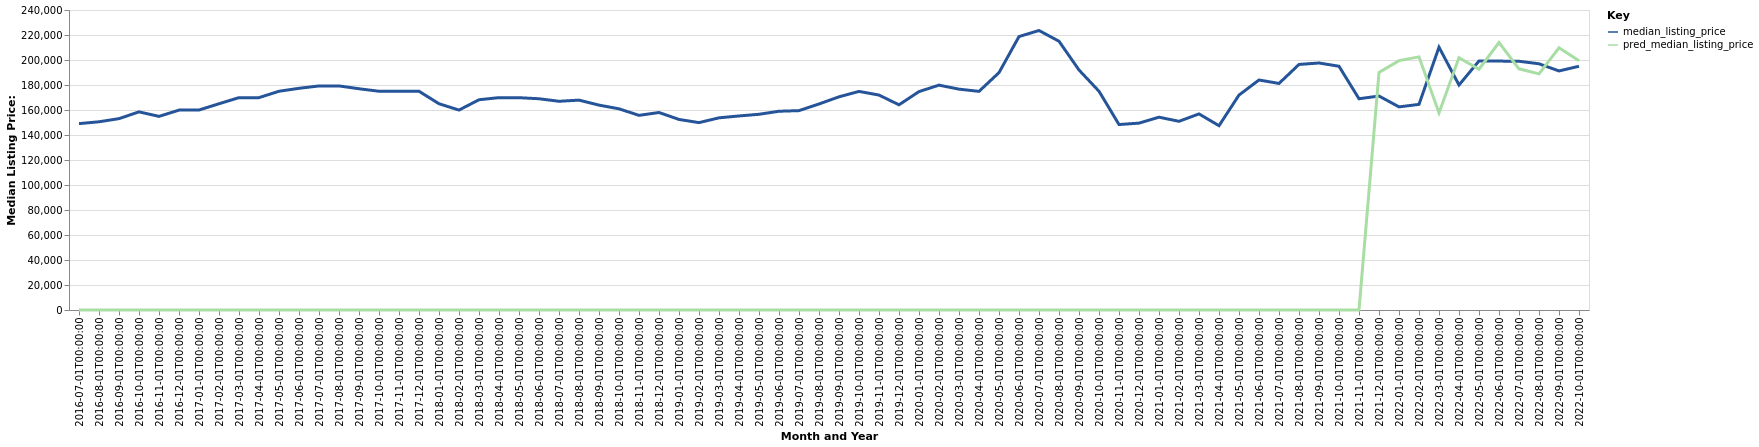

The data file committed next to this chart (first rows):
date, time_idx, median_listing_price, thirty_year_interest_rate_five, month, county_name, active_listing_count, pred_median_listing_price, month_year
2016-07-01, 0, 149100, 3.72, 7, Ardmore, OK, 295.0, 0, Jul-2016
2016-08-01, 1, 150575, 3.73, 8, Ardmore, OK, 296.0, 0, Aug-2016
2016-09-01, 2, 153100, 3.66, 9, Ardmore, OK, 303.0, 0, Sep-2016
2016-10-01, 3, 158500, 3.64, 10, Ardmore, OK, 279.0, 0, Oct-2016
2016-11-01, 4, 154900, 3.66, 11, Ardmore, OK, 287.0, 0, Nov-2016
2016-12-01, 5, 159900, 3.48, 12, Ardmore, OK, 275.0, 0, Dec-2016
2017-01-01, 6, 160000, 3.45, 1, Ardmore, OK, 275.0, 0, Jan-2017
2017-02-01, 7, 165000, 3.5, 2, Ardmore, OK, 278.0, 0, Feb-2017
2017-03-01, 8, 169900, 3.52, 3, Ardmore, OK, 286.0, 0, Mar-2017
2017-04-01, 9, 169900, 4.03, 4, Ardmore, OK, 318.0, 0, Apr-2017
2017-05-01, 10, 175000, 4.32, 5, Ardmore, OK, 336.0, 0, May-2017
2017-06-01, 11, 177350, 4.2, 6, Ardmore, OK, 353.0, 0, Jun-2017
2017-07-01, 12, 179250, 4.19, 7, Ardmore, OK, 341.0, 0, Jul-2017
2017-08-01, 13, 179261, 4.3, 8, Ardmore, OK, 322.0, 0, Aug-2017
2017-09-01, 14, 177000, 4.1, 9, Ardmore, OK, 316.0, 0, Sep-2017
2017-10-01, 15, 175000, 4.05, 10, Ardmore, OK, 339.0, 0, Oct-2017
2017-11-01, 16, 175000, 3.94, 11, Ardmore, OK, 343.0, 0, Nov-2017
2017-12-01, 17, 175000, 4.03, 12, Ardmore, OK, 326.0, 0, Dec-2017
2018-01-01, 18, 165000, 3.93, 1, Ardmore, OK, 335.0, 0, Jan-2018
2018-02-01, 19, 159950, 3.83, 2, Ardmore, OK, 339.0, 0, Feb-2018
2018-03-01, 20, 168200, 3.94, 3, Ardmore, OK, 331.0, 0, Mar-2018
2018-04-01, 21, 169900, 3.95, 4, Ardmore, OK, 329.0, 0, Apr-2018
2018-05-01, 22, 169850, 3.99, 5, Ardmore, OK, 330.0, 0, May-2018
2018-06-01, 23, 169000, 4.15, 6, Ardmore, OK, 318.0, 0, Jun-2018
2018-07-01, 24, 166975, 4.4, 7, Ardmore, OK, 311.0, 0, Jul-2018
2018-08-01, 25, 167900, 4.46, 8, Ardmore, OK, 297.0, 0, Aug-2018
2018-09-01, 26, 163900, 4.58, 9, Ardmore, OK, 298.0, 0, Sep-2018
2018-10-01, 27, 160950, 4.66, 10, Ardmore, OK, 294.0, 0, Oct-2018
2018-11-01, 28, 155725, 4.62, 11, Ardmore, OK, 285.0, 0, Nov-2018
2018-12-01, 29, 158000, 4.54, 12, Ardmore, OK, 283.0, 0, Dec-2018
2019-01-01, 30, 152450, 4.6, 1, Ardmore, OK, 281.0, 0, Jan-2019
2019-02-01, 31, 149900, 4.72, 2, Ardmore, OK, 259.0, 0, Feb-2019
2019-03-01, 32, 153736, 4.9, 3, Ardmore, OK, 260.0, 0, Mar-2019
2019-04-01, 33, 155236, 4.94, 4, Ardmore, OK, 266.0, 0, Apr-2019
2019-05-01, 34, 156575, 4.75, 5, Ardmore, OK, 277.0, 0, May-2019
2019-06-01, 35, 159000, 4.51, 6, Ardmore, OK, 258.0, 0, Jun-2019
2019-07-01, 36, 159500, 4.41, 7, Ardmore, OK, 250.0, 0, Jul-2019
2019-08-01, 37, 164818, 4.41, 8, Ardmore, OK, 242.0, 0, Aug-2019
2019-09-01, 38, 170545, 4.2, 9, Ardmore, OK, 230.0, 0, Sep-2019
2019-10-01, 39, 174875, 4.14, 10, Ardmore, OK, 211.0, 0, Oct-2019
2019-11-01, 40, 171950, 3.84, 11, Ardmore, OK, 217.0, 0, Nov-2019
2019-12-01, 41, 164150, 3.81, 12, Ardmore, OK, 217.0, 0, Dec-2019
2020-01-01, 42, 174725, 3.75, 1, Ardmore, OK, 187.0, 0, Jan-2020
2020-02-01, 43, 179900, 3.73, 2, Ardmore, OK, 190.0, 0, Feb-2020
2020-03-01, 44, 176675, 3.78, 3, Ardmore, OK, 191.0, 0, Mar-2020
2020-04-01, 45, 174900, 3.75, 4, Ardmore, OK, 192.0, 0, Apr-2020
2020-05-01, 46, 189900, 3.74, 5, Ardmore, OK, 184.0, 0, May-2020
2020-06-01, 47, 218750, 3.72, 6, Ardmore, OK, 164.0, 0, Jun-2020
2020-07-01, 48, 223600, 3.49, 7, Ardmore, OK, 155.0, 0, Jul-2020
2020-08-01, 49, 215000, 3.65, 8, Ardmore, OK, 134.0, 0, Aug-2020
2020-09-01, 50, 192000, 3.33, 9, Ardmore, OK, 135.0, 0, Sep-2020
2020-10-01, 51, 175000, 3.28, 10, Ardmore, OK, 140.0, 0, Oct-2020
2020-11-01, 52, 148375, 3.21, 11, Ardmore, OK, 120.0, 0, Nov-2020
2020-12-01, 53, 149500, 3.07, 12, Ardmore, OK, 132.0, 0, Dec-2020
2021-01-01, 54, 154250, 2.99, 1, Ardmore, OK, 127.0, 0, Jan-2021
2021-02-01, 55, 150950, 2.93, 2, Ardmore, OK, 126.0, 0, Feb-2021
2021-03-01, 56, 156875, 2.88, 3, Ardmore, OK, 114.0, 0, Mar-2021
2021-04-01, 57, 147450, 2.84, 4, Ardmore, OK, 129.0, 0, Apr-2021
2021-05-01, 58, 171950, 2.71, 5, Ardmore, OK, 125.0, 0, May-2021
2021-06-01, 59, 184000, 2.79, 6, Ardmore, OK, 136.0, 0, Jun-2021
... 16 more rows
